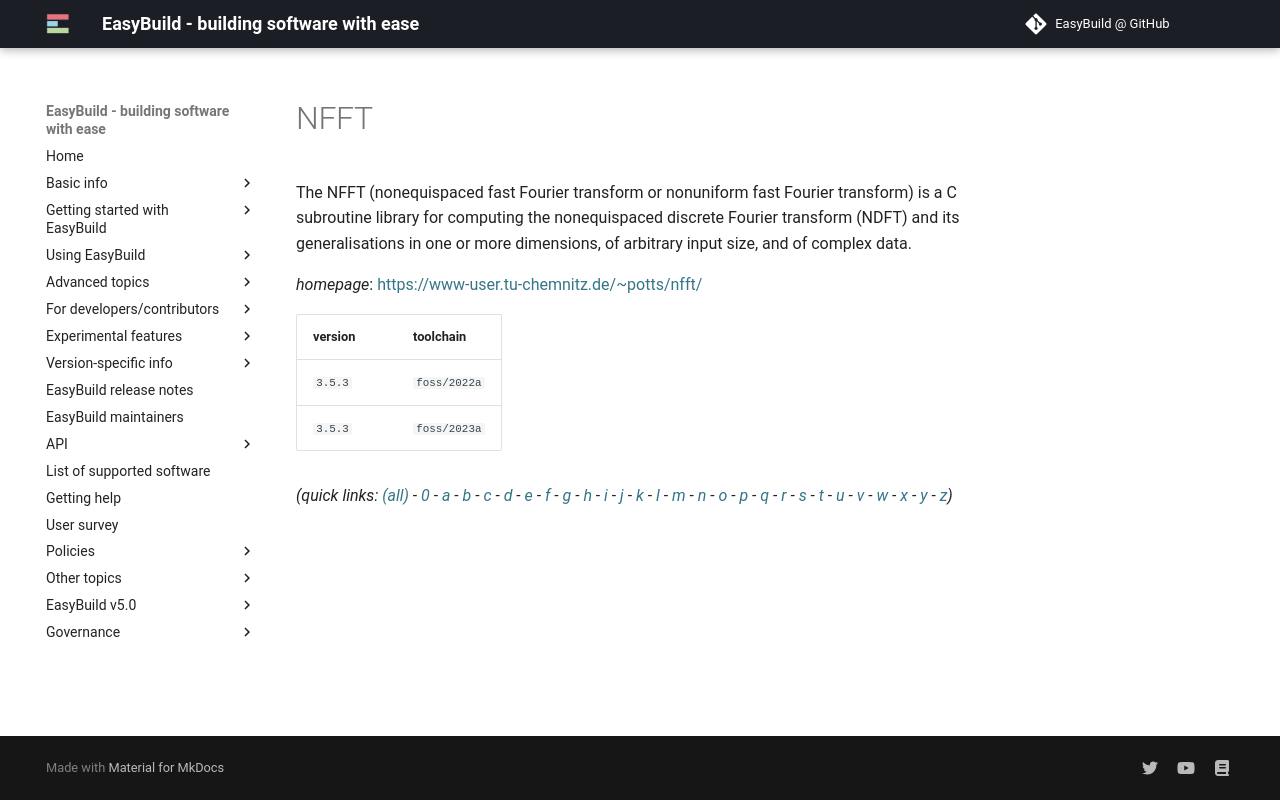

repository: easybuilders/easybuild-docs · page: version-specific/supported-software/n/NFFT/index.html · generator: mkdocs

---
search:
  boost: 0.5
---
# NFFT

The NFFT (nonequispaced fast Fourier transform or nonuniform fast Fourier transform) is a C subroutine  library for computing the nonequispaced discrete Fourier transform (NDFT) and its generalisations in one or more  dimensions, of arbitrary input size, and of complex data.

*homepage*: <https://www-user.tu-chemnitz.de/~potts/nfft/>

version | toolchain
--------|----------
``3.5.3`` | ``foss/2022a``
``3.5.3`` | ``foss/2023a``


*(quick links: [(all)](../index.md) - [0](../0/index.md) - [a](../a/index.md) - [b](../b/index.md) - [c](../c/index.md) - [d](../d/index.md) - [e](../e/index.md) - [f](../f/index.md) - [g](../g/index.md) - [h](../h/index.md) - [i](../i/index.md) - [j](../j/index.md) - [k](../k/index.md) - [l](../l/index.md) - [m](../m/index.md) - [n](../n/index.md) - [o](../o/index.md) - [p](../p/index.md) - [q](../q/index.md) - [r](../r/index.md) - [s](../s/index.md) - [t](../t/index.md) - [u](../u/index.md) - [v](../v/index.md) - [w](../w/index.md) - [x](../x/index.md) - [y](../y/index.md) - [z](../z/index.md))*
